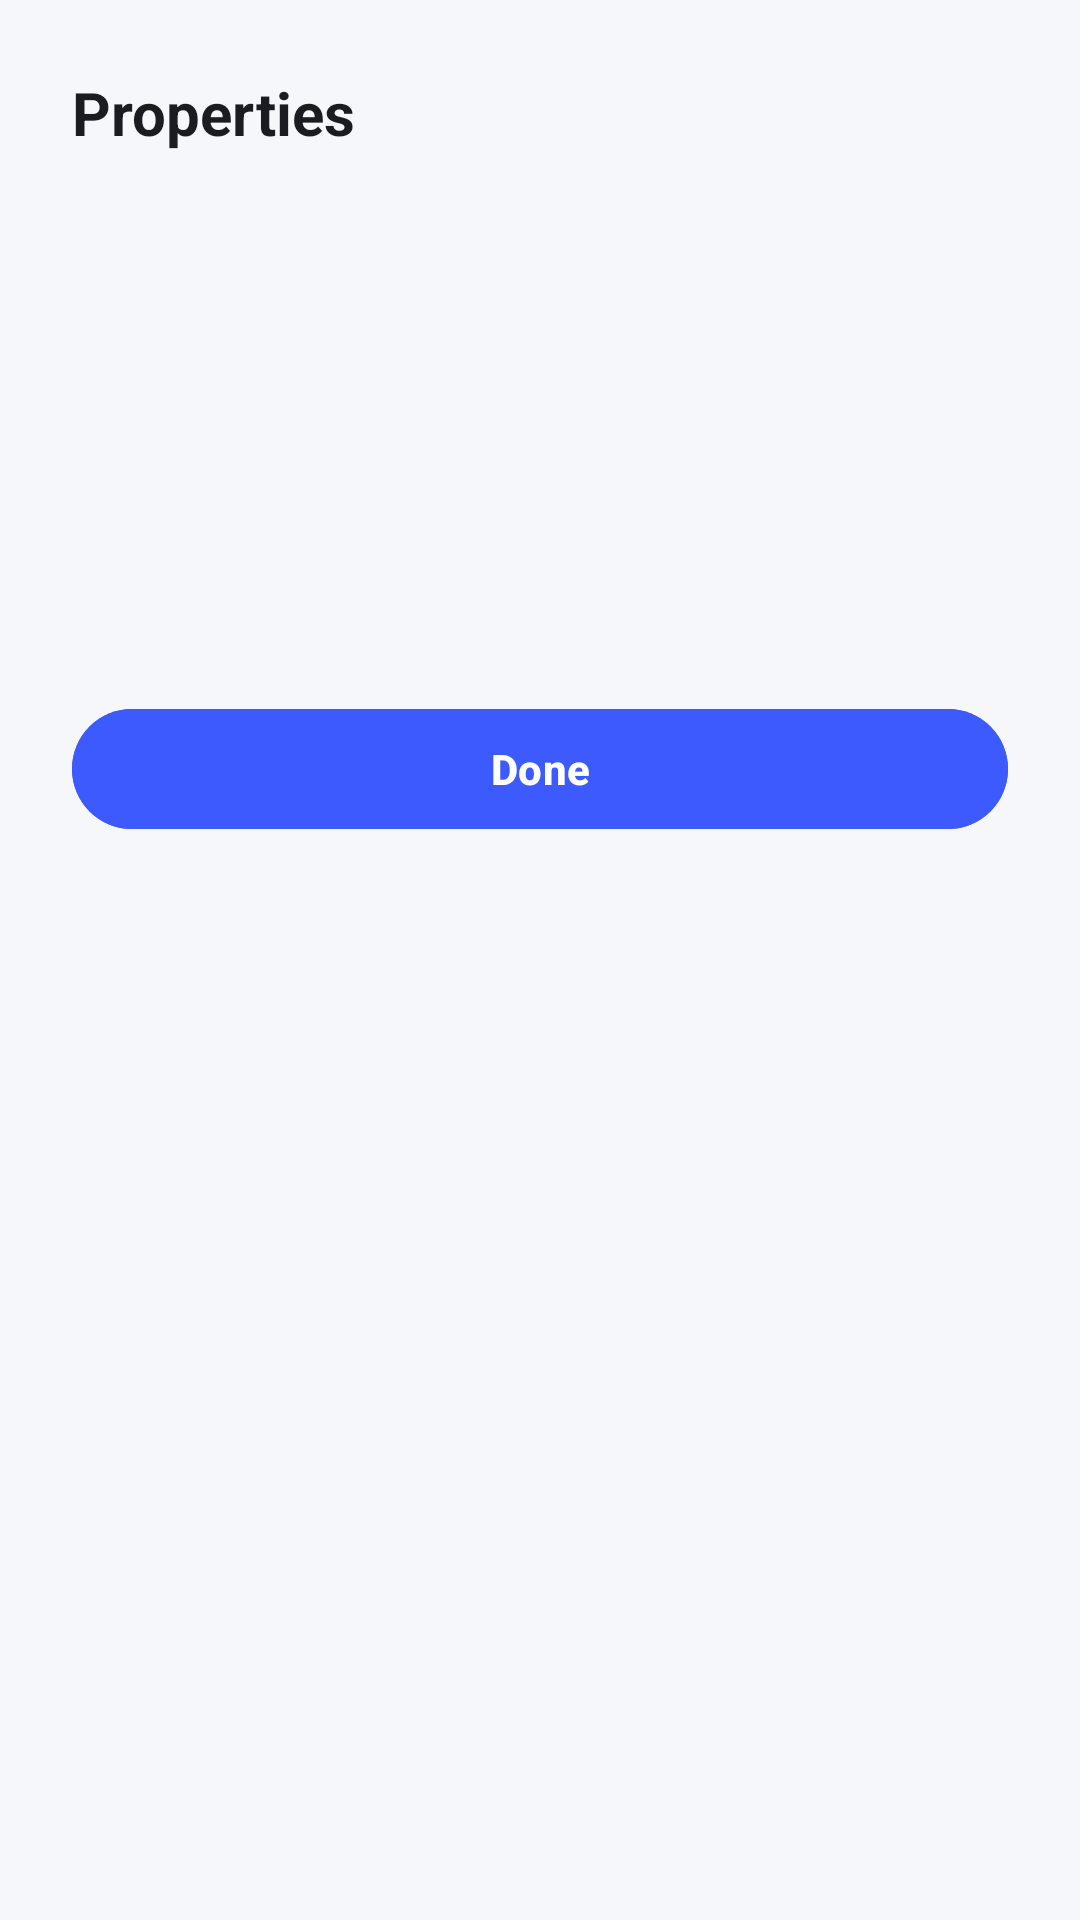

Here is an Android app screen rendered from its layout file. Give the layout XML and the strings, colors and styles it references.
<!-- AndroidManifest.xml: application theme Theme.FileManagerVIP -->
<!-- res/layout/dialog_properties.xml -->
<?xml version="1.0" encoding="utf-8"?>
<LinearLayout
    xmlns:android="http://schemas.android.com/apk/res/android"
    xmlns:app="http://schemas.android.com/apk/res-auto"
    android:layout_width="match_parent"
    android:layout_height="wrap_content"
    android:orientation="vertical"
    android:padding="24dp">

    <TextView
        android:layout_width="match_parent"
        android:layout_height="wrap_content"
        android:text="@string/properties"
        android:textColor="?attr/colorOnSurface"
        android:textSize="20sp"
        android:textStyle="bold" />

    <TextView
        android:id="@+id/prop_name"
        android:layout_width="match_parent"
        android:layout_height="wrap_content"
        android:layout_marginTop="20dp"
        android:textColor="?attr/colorOnSurface"
        android:textSize="17sp"
        android:textStyle="bold" />

    <TextView
        android:id="@+id/prop_path"
        android:layout_width="match_parent"
        android:layout_height="wrap_content"
        android:layout_marginTop="10dp"
        android:fontFamily="monospace"
        android:lineSpacingExtra="3dp"
        android:textColor="?attr/colorOnSurfaceVariant"
        android:textSize="13sp" />

    <TextView
        android:id="@+id/prop_size"
        android:layout_width="match_parent"
        android:layout_height="wrap_content"
        android:layout_marginTop="10dp"
        android:textColor="?attr/colorOnSurfaceVariant"
        android:textSize="14sp" />

    <TextView
        android:id="@+id/prop_modified"
        android:layout_width="match_parent"
        android:layout_height="wrap_content"
        android:layout_marginTop="10dp"
        android:textColor="?attr/colorOnSurfaceVariant"
        android:textSize="14sp" />

    <TextView
        android:id="@+id/prop_items"
        android:layout_width="match_parent"
        android:layout_height="wrap_content"
        android:layout_marginTop="10dp"
        android:textColor="?attr/colorOnSurfaceVariant"
        android:textSize="14sp" />

    <com.google.android.material.button.MaterialButton
        android:id="@+id/prop_btn_close"
        android:layout_width="match_parent"
        android:layout_height="wrap_content"
        android:layout_marginTop="24dp"
        android:backgroundTint="@color/primary"
        android:text="@string/done"
        android:textColor="@color/on_primary"
        android:textStyle="bold"
        app:cornerRadius="28dp" />
</LinearLayout>
<!-- resources referenced by this layout -->
<resources>
  <color name="on_primary">#FFFFFF</color>
  <color name="primary">#3D5AFE</color>
  <string name="done">Done</string>
  <string name="properties">Properties</string>
  <style name="Theme.FileManagerVIP" parent="Theme.Material3.Light.NoActionBar">
          <item name="colorPrimary">@color/primary</item>
          <item name="colorOnPrimary">@color/on_primary</item>
          <item name="colorPrimaryContainer">@color/primary_light</item>
          <item name="colorOnPrimaryContainer">@color/primary_dark</item>
          <item name="colorSecondary">@color/secondary</item>
          <item name="colorOnSecondary">@color/on_secondary</item>
          <item name="colorSecondaryContainer">@color/secondary_light</item>
          <item name="colorOnSecondaryContainer">@color/secondary_dark</item>
          <item name="colorTertiary">@color/accent</item>
          <item name="colorOnTertiary">@color/on_accent</item>
          <item name="colorSurface">@color/surface_light</item>
          <item name="colorOnSurface">@color/text_primary_light</item>
          <item name="colorSurfaceVariant">@color/bg_light</item>
          <item name="colorOnSurfaceVariant">@color/text_secondary_light</item>
          <item name="colorOutline">@color/divider_light</item>
          <item name="colorOutlineVariant">@color/divider_light</item>
          <item name="android:colorBackground">@color/bg_light</item>
          <item name="android:statusBarColor">@color/bg_light</item>
          <item name="android:navigationBarColor">@color/surface_light</item>
          <item name="android:windowLightStatusBar">true</item>
          <item name="android:windowBackground">@color/bg_light</item>
      </style>
  <color name="primary_light">#B2C0FF</color>
  <color name="primary_dark">#0031CA</color>
  <color name="secondary">#651FFF</color>
  <color name="on_secondary">#FFFFFF</color>
  <color name="secondary_light">#C7B8FF</color>
  <color name="secondary_dark">#3100B7</color>
  <color name="accent">#00C853</color>
  <color name="on_accent">#FFFFFF</color>
  <color name="surface_light">#FFFFFF</color>
  <color name="text_primary_light">#1A1C22</color>
  <color name="bg_light">#F6F7FB</color>
  <color name="text_secondary_light">#6B7280</color>
  <color name="divider_light">#EAECF0</color>
</resources>
